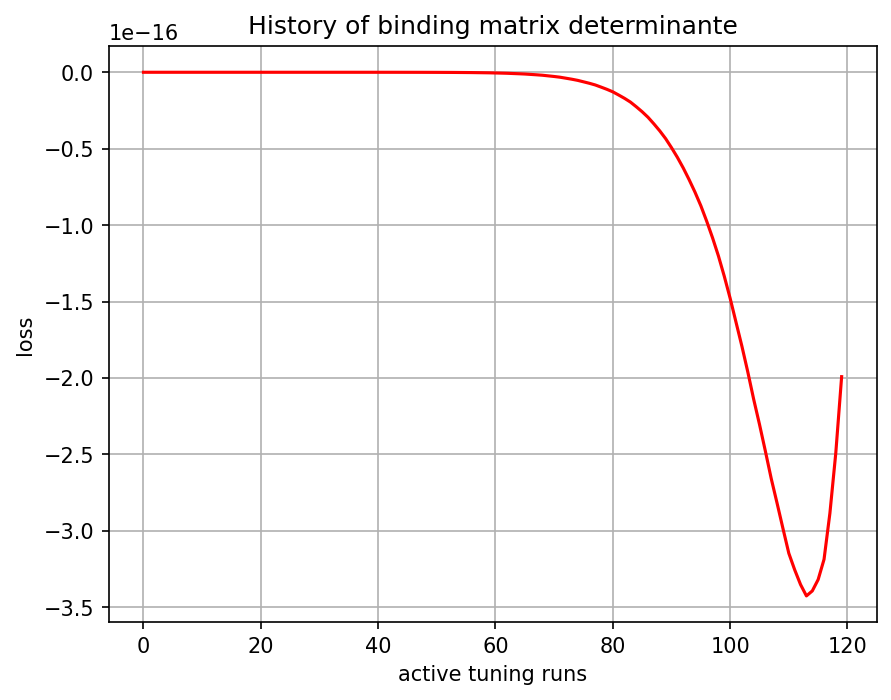

The table this chart was drawn from, first rows:
, 0
0, -0.0
1, 0.0
2, 0.0
3, -0.0
4, -7.503e-42
5, -3.97781e-39
6, -4.166266e-37
7, -2.3517693e-35
8, -6.850182e-34
9, -1.0404363e-32
10, -1.2562506e-31
11, -1.137991e-30
12, -7.484562e-30
13, -4.383509e-29
14, -2.2080093e-28
15, -9.557624e-28
16, -3.7177166e-27
17, -1.2944656e-26
18, -4.0155377e-26
19, -1.1408917e-25
20, -2.9945673e-25
21, -7.223268e-25
22, -1.6259019e-24
23, -3.4621433e-24
24, -6.968696e-24
25, -1.3215219e-23
26, -2.4084583e-23
27, -4.3095818e-23
28, -7.2609484e-23
29, -1.1873707e-22
30, -1.9414253e-22
31, -2.9842573e-22
32, -4.4866253e-22
33, -6.8338104e-22
34, -9.763512e-22
35, -1.3721512e-21
36, -1.987888e-21
37, -2.690206e-21
38, -3.595381e-21
39, -5.0210307e-21
40, -6.5237885e-21
41, -8.3960335e-21
42, -1.13289364e-20
43, -1.4211822e-20
44, -1.7713223e-20
45, -2.3224117e-20
46, -2.832999e-20
47, -3.4421276e-20
48, -4.4468716e-20
49, -5.3405614e-20
50, -6.397118e-20
51, -8.207968e-20
52, -9.7923974e-20
53, -1.1659615e-19
54, -1.4812441e-19
55, -1.7594788e-19
56, -2.0870619e-19
57, -2.6388121e-19
58, -3.1411173e-19
59, -3.7330692e-19
... 60 more rows
